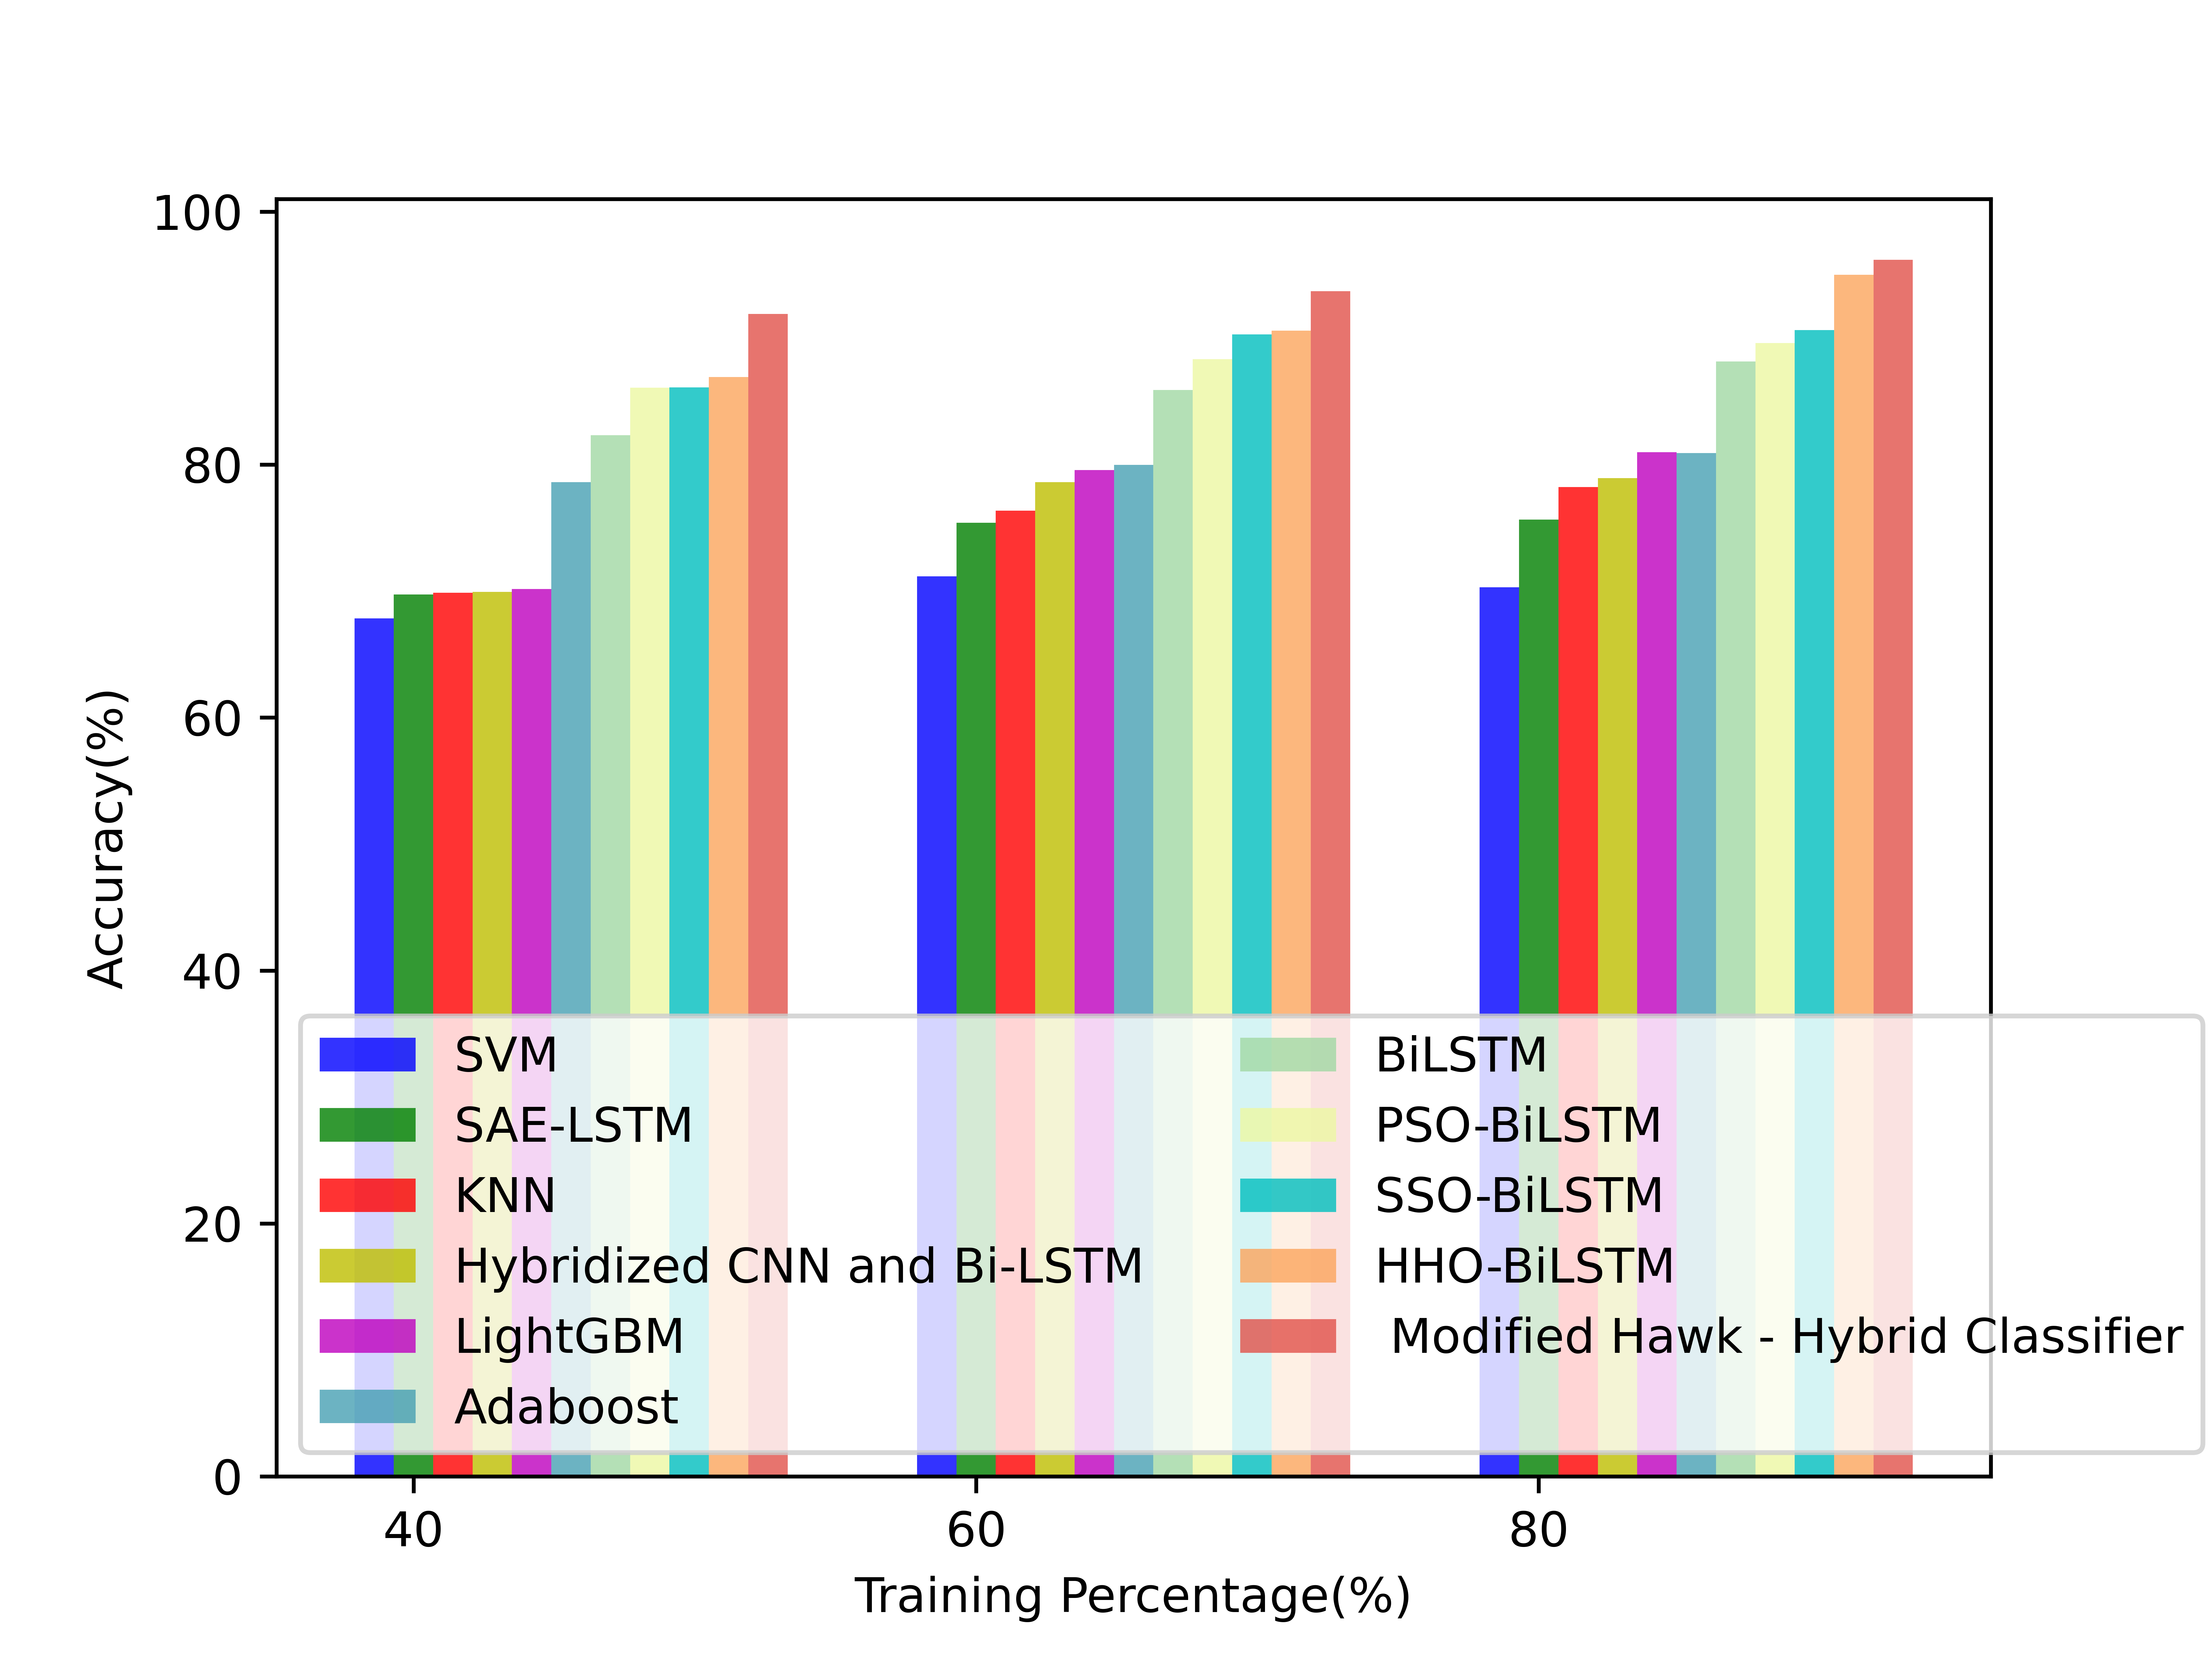

Values plotted in this chart, from the file beside it:
6.783750104516128943e+01, 7.115815862465018427e+01, 7.029932318637771971e+01
6.972505605818180641e+01, 7.539041279066836410e+01, 7.566087054065047823e+01
6.986882487272725939e+01, 7.636202162169989549e+01, 7.822543005652251225e+01
6.994070927999999299e+01, 7.861868994872183691e+01, 7.892305246262921514e+01
7.015636250181817957e+01, 7.955784784018609912e+01, 8.097047911950465959e+01
7.860757770624879015e+01, 7.997330699027799028e+01, 8.091313236840413481e+01
8.232040338575851024e+01, 8.589834009953916905e+01, 8.814730990909092156e+01
8.607414936774192427e+01, 8.832776200363636576e+01, 8.960459054489164998e+01
8.610530711889401800e+01, 9.028227750464395740e+01, 9.062705433892894291e+01
8.691312153732718571e+01, 9.059085124949073986e+01, 9.501143164363637084e+01
9.189855232162939558e+01, 9.371633223105403943e+01, 9.618019935686260169e+01
